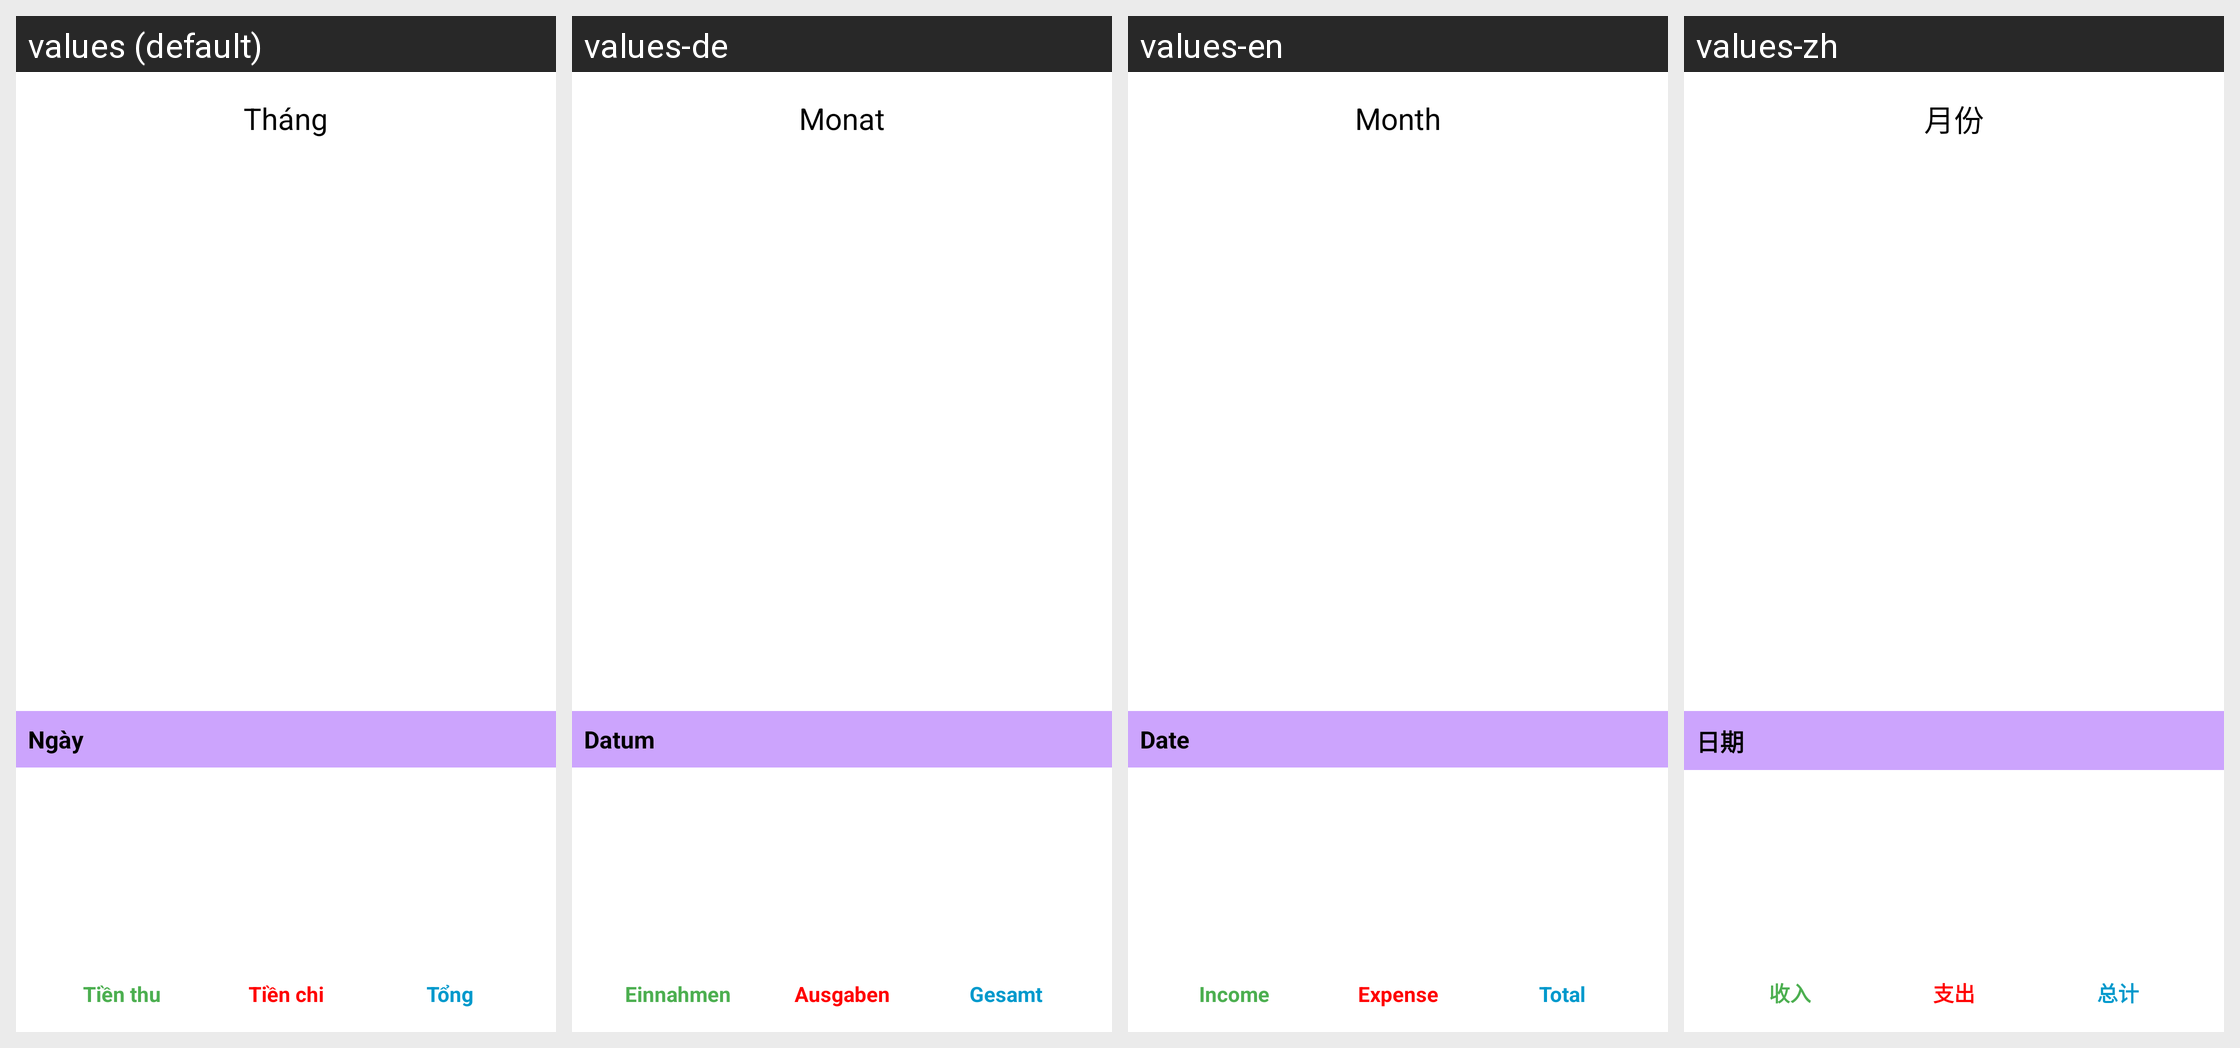

Locale-by-locale string values for the Android screen shown in this grid:
Android screen res/layout/fragment_calendar.xml rendered under 4 locales, left to right: values (default), values-de, values-en, values-zh. Device: Nexus 5 (rendered at 1080×1920; each locale shown at half size, 540×960, under a caption strip naming it); theme Theme.qltaichinh.
Other locales in the repository, not shown: values-ja, values-ko, values-th.
Strings drawn on this screen, with the default value and each locale's value (text and hints the layout hard-codes, and strings that could not be matched under every locale, appear in the picture but are not listed):

label_month
  values: Tháng
  values-de: Monat
  values-en: Month
  values-zh: 月份

label_ngay
  values: Ngày
  values-de: Datum
  values-en: Date
  values-zh: 日期

income
  values: Tiền thu
  values-de: Einnahmen
  values-en: Income
  values-zh: 收入

expense
  values: Tiền chi
  values-de: Ausgaben
  values-en: Expense
  values-zh: 支出

total
  values: Tổng
  values-de: Gesamt
  values-en: Total
  values-zh: 总计
